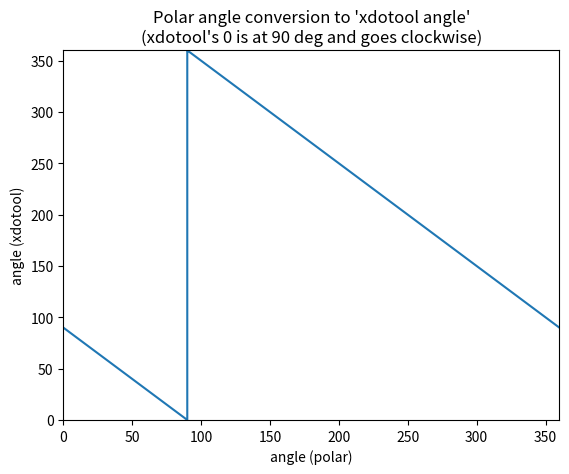

This figure's Python source:
import numpy as np
import matplotlib.pyplot as plt


def _xdotool_angle(angle):
    """"""
    if 0 <= angle <= 90:
        return -angle + 90
    if 90 < angle <= 360:
        return -angle + 90 + 360

    if angle < 0:
        return _xdotool_angle(angle + 360)

    if angle > 360:
        raise ValueError(f"Max angle: 360deg. Angle provided {angle}")


def plot_and_save_relation():
    vectorized_xdotool_angle = np.vectorize(_xdotool_angle)

    x_values = np.linspace(0, 360, 10 ** 5)
    y_values = vectorized_xdotool_angle(x_values)

    plt.plot(x_values, y_values)
    plt.axis([0, 360, 0, 360])
    plt.xlabel("angle (polar)")
    plt.ylabel("angle (xdotool)")
    plt.title("Polar angle conversion to 'xdotool angle'\n(xdotool's 0 is at 90 deg and goes clockwise)")

    plt.savefig("polar_angle_to_xdotool_angle_relation")
    plt.show()


if __name__ == "__main__":
    plot_and_save_relation()
